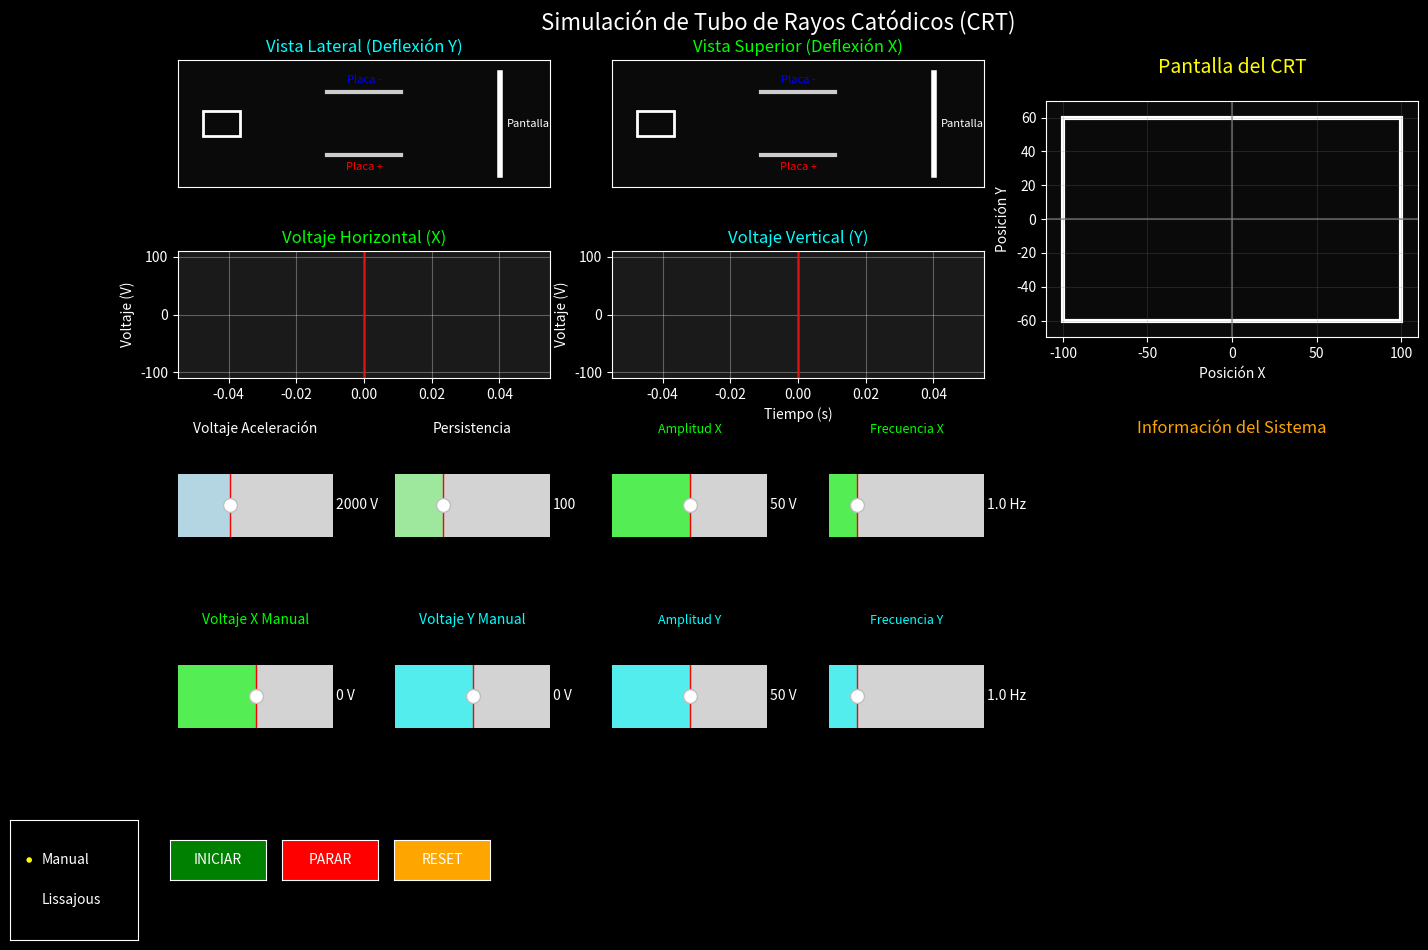

This figure's Python source:
import numpy as np
import matplotlib.pyplot as plt
import matplotlib.animation as animation
from matplotlib.widgets import Slider, RadioButtons, Button
from matplotlib.gridspec import GridSpec

class CRTSimulation:
    def __init__(self):
        # Constantes físicas del CRT (simplificadas para mejor visualización)
        self.ELECTRON_CHARGE = 1.602e-19  # Coulombs
        self.ELECTRON_MASS = 9.109e-31   # kg
        self.CRT_LENGTH = 0.4            # metros
        self.PLATE_LENGTH = 0.08         # metros
        self.PLATE_SEPARATION = 0.02     # metros
        self.SCREEN_SIZE = 0.2           # metros
        
        # Factor de escala para hacer visible la deflexión
        self.DEFLECTION_SCALE = 5000
        
        # Parámetros controlables
        self.acceleration_voltage = 2000  # V
        self.manual_vx = 0               # V
        self.manual_vy = 0               # V
        self.persistence = 100           # puntos
        self.mode = 'manual'             # 'manual' o 'sinusoidal'
        
        # Parámetros sinusoidales
        self.sine_params = {
            'amplitude_x': 50,    # V
            'frequency_x': 1.0,   # Hz
            'phase_x': 0,         # grados
            'amplitude_y': 50,    # V
            'frequency_y': 1.0,   # Hz
            'phase_y': 90         # grados (para círculo inicial)
        }
        
        # Variables de simulación
        self.time = 0
        self.is_running = False
        self.trail_points_x = []
        self.trail_points_y = []
        self.current_position = {'x': 0, 'y': 0}
        self.voltage_history_x = []
        self.voltage_history_y = []
        self.time_history = []
        
        # Configurar la interfaz
        self.setup_interface()
    
    def calculate_initial_velocity(self):
        """Calcula la velocidad inicial del electrón"""
        kinetic_energy = self.ELECTRON_CHARGE * self.acceleration_voltage
        return np.sqrt(2 * kinetic_energy / self.ELECTRON_MASS)
    
    def calculate_deflection(self, voltage):
        """Calcula la deflexión del electrón (simplificada para visualización)"""
        if voltage == 0:
            return 0
        
        # Fórmula simplificada con factor de escala para visualización
        # En un CRT real sería mucho más compleja
        initial_velocity = self.calculate_initial_velocity()
        
        # Factor de deflexión proporcional al voltaje e inversamente proporcional a la aceleración
        deflection_factor = voltage / (self.acceleration_voltage / 1000)
        
        return deflection_factor * self.DEFLECTION_SCALE / 100000
    
    def get_voltages(self, t):
        """Obtiene los voltajes según el modo de operación"""
        if self.mode == 'manual':
            return {'vx': self.manual_vx, 'vy': self.manual_vy}
        else:
            vx = (self.sine_params['amplitude_x'] * 
                  np.sin(2 * np.pi * self.sine_params['frequency_x'] * t + 
                         np.radians(self.sine_params['phase_x'])))
            vy = (self.sine_params['amplitude_y'] * 
                  np.sin(2 * np.pi * self.sine_params['frequency_y'] * t + 
                         np.radians(self.sine_params['phase_y'])))
            return {'vx': vx, 'vy': vy}
    
    def calculate_position(self, t):
        """Calcula la posición del electrón en la pantalla"""
        voltages = self.get_voltages(t)
        
        deflection_x = self.calculate_deflection(voltages['vx'])
        deflection_y = self.calculate_deflection(voltages['vy'])
        
        # Escalar para coordenadas de pantalla visibles
        screen_x = deflection_x * 100  # Amplificar para visualización
        screen_y = deflection_y * 100
        
        # Limitar a los bordes de la pantalla
        screen_x = np.clip(screen_x, -100, 100)
        screen_y = np.clip(screen_y, -60, 60)
        
        return {'x': screen_x, 'y': screen_y}
    
    def setup_interface(self):
        """Configura la interfaz gráfica"""
        plt.style.use('dark_background')
        
        # Crear figura principal
        self.fig = plt.figure(figsize=(16, 10))
        self.fig.suptitle('Simulación de Tubo de Rayos Catódicos (CRT)', 
                         fontsize=16, color='white', y=0.95)
        
        # Crear layout con GridSpec
        gs = GridSpec(4, 6, figure=self.fig, hspace=0.5, wspace=0.4)
        
        # Vista lateral (deflexión Y)
        self.ax_lateral = self.fig.add_subplot(gs[0, 0:2])
        self.setup_lateral_view()
        
        # Vista superior (deflexión X)
        self.ax_superior = self.fig.add_subplot(gs[0, 2:4])
        self.setup_superior_view()
        
        # Pantalla principal
        self.ax_screen = self.fig.add_subplot(gs[0:2, 4:6])
        self.setup_screen_view()
        
        # Gráficas de voltajes
        self.ax_voltage_x = self.fig.add_subplot(gs[1, 0:2])
        self.ax_voltage_y = self.fig.add_subplot(gs[1, 2:4])
        self.setup_voltage_plots()
        
        # Panel de información
        self.ax_info = self.fig.add_subplot(gs[2, 4:6])
        self.setup_info_panel()
        
        # Configurar controles
        self.setup_controls(gs)
        
        # Configurar animación
        self.ani = animation.FuncAnimation(
            self.fig, self.animate, interval=50, blit=False, cache_frame_data=False
        )
        
        # Ajustar layout
        plt.subplots_adjust(bottom=0.2, top=0.90)
    
    def setup_lateral_view(self):
        """Configura la vista lateral del CRT"""
        self.ax_lateral.set_xlim(0, 300)
        self.ax_lateral.set_ylim(50, 150)
        self.ax_lateral.set_title('Vista Lateral (Deflexión Y)', color='cyan', fontsize=12)
        self.ax_lateral.set_facecolor('#0a0a0a')
        
        # Dibujar estructura del CRT
        # Cañón de electrones
        cannon = plt.Rectangle((20, 90), 30, 20, fill=False, 
                              edgecolor='white', linewidth=2)
        self.ax_lateral.add_patch(cannon)
        
        # Placas de deflexión vertical
        self.ax_lateral.plot([120, 180], [75, 75], 'white', linewidth=3, alpha=0.8)
        self.ax_lateral.plot([120, 180], [125, 125], 'white', linewidth=3, alpha=0.8)
        
        # Etiquetas de placas
        self.ax_lateral.text(150, 70, 'Placa +', ha='center', va='top', color='red', fontsize=8)
        self.ax_lateral.text(150, 130, 'Placa -', ha='center', va='bottom', color='blue', fontsize=8)
        
        # Pantalla
        self.ax_lateral.plot([260, 260], [60, 140], 'white', linewidth=4)
        self.ax_lateral.text(265, 100, 'Pantalla', ha='left', va='center', color='white', fontsize=8)
        
        # Líneas del haz (se actualizarán en animate)
        self.beam_lateral, = self.ax_lateral.plot([], [], 'lime', linewidth=3, alpha=0.9)
        self.dot_lateral, = self.ax_lateral.plot([], [], 'ro', markersize=10, alpha=0.9)
        
        self.ax_lateral.grid(True, alpha=0.2)
        self.ax_lateral.set_xticks([])
        self.ax_lateral.set_yticks([])
    
    def setup_superior_view(self):
        """Configura la vista superior del CRT"""
        self.ax_superior.set_xlim(0, 300)
        self.ax_superior.set_ylim(50, 150)
        self.ax_superior.set_title('Vista Superior (Deflexión X)', color='lime', fontsize=12)
        self.ax_superior.set_facecolor('#0a0a0a')
        
        # Dibujar estructura del CRT
        # Cañón de electrones
        cannon = plt.Rectangle((20, 90), 30, 20, fill=False, 
                              edgecolor='white', linewidth=2)
        self.ax_superior.add_patch(cannon)
        
        # Placas de deflexión horizontal
        self.ax_superior.plot([120, 180], [75, 75], 'white', linewidth=3, alpha=0.8)
        self.ax_superior.plot([120, 180], [125, 125], 'white', linewidth=3, alpha=0.8)
        
        # Etiquetas de placas
        self.ax_superior.text(150, 70, 'Placa +', ha='center', va='top', color='red', fontsize=8)
        self.ax_superior.text(150, 130, 'Placa -', ha='center', va='bottom', color='blue', fontsize=8)
        
        # Pantalla
        self.ax_superior.plot([260, 260], [60, 140], 'white', linewidth=4)
        self.ax_superior.text(265, 100, 'Pantalla', ha='left', va='center', color='white', fontsize=8)
        
        # Líneas del haz (se actualizarán en animate)
        self.beam_superior, = self.ax_superior.plot([], [], 'lime', linewidth=3, alpha=0.9)
        self.dot_superior, = self.ax_superior.plot([], [], 'ro', markersize=10, alpha=0.9)
        
        self.ax_superior.grid(True, alpha=0.2)
        self.ax_superior.set_xticks([])
        self.ax_superior.set_yticks([])
    
    def setup_screen_view(self):
        """Configura la vista de la pantalla"""
        self.ax_screen.set_xlim(-110, 110)
        self.ax_screen.set_ylim(-70, 70)
        self.ax_screen.set_title('Pantalla del CRT', color='yellow', fontsize=14, pad=20)
        self.ax_screen.set_facecolor('#0a0a0a')
        
        # Retícula
        self.ax_screen.grid(True, alpha=0.3, color='gray', linewidth=0.5)
        self.ax_screen.axhline(y=0, color='gray', linewidth=1.5, alpha=0.6)
        self.ax_screen.axvline(x=0, color='gray', linewidth=1.5, alpha=0.6)
        
        # Marco de la pantalla
        frame = plt.Rectangle((-100, -60), 200, 120, fill=False, 
                             edgecolor='white', linewidth=3)
        self.ax_screen.add_patch(frame)
        
        # Trail y punto actual
        self.trail_line, = self.ax_screen.plot([], [], 'g-', alpha=0.7, linewidth=2)
        self.current_dot, = self.ax_screen.plot([], [], 'yo', markersize=15, 
                                               markeredgecolor='red', markeredgewidth=2,
                                               alpha=0.9)
        
        self.ax_screen.set_aspect('equal')
        self.ax_screen.set_xlabel('Posición X', color='white')
        self.ax_screen.set_ylabel('Posición Y', color='white')
    
    def setup_voltage_plots(self):
        """Configura las gráficas de voltajes"""
        self.ax_voltage_x.set_title('Voltaje Horizontal (X)', color='lime', fontsize=12)
        self.ax_voltage_x.set_ylabel('Voltaje (V)', color='white')
        self.ax_voltage_x.grid(True, alpha=0.3)
        self.ax_voltage_x.set_facecolor('#1a1a1a')
        self.ax_voltage_x.set_ylim(-110, 110)
        
        self.ax_voltage_y.set_title('Voltaje Vertical (Y)', color='cyan', fontsize=12)
        self.ax_voltage_y.set_ylabel('Voltaje (V)', color='white')
        self.ax_voltage_y.set_xlabel('Tiempo (s)', color='white')
        self.ax_voltage_y.grid(True, alpha=0.3)
        self.ax_voltage_y.set_facecolor('#1a1a1a')
        self.ax_voltage_y.set_ylim(-110, 110)
        
        # Líneas de voltaje
        self.voltage_x_line, = self.ax_voltage_x.plot([], [], 'lime', linewidth=3)
        self.voltage_y_line, = self.ax_voltage_y.plot([], [], 'cyan', linewidth=3)
        
        # Línea de tiempo actual
        self.time_line_x = self.ax_voltage_x.axvline(x=0, color='red', linewidth=2, alpha=0.8)
        self.time_line_y = self.ax_voltage_y.axvline(x=0, color='red', linewidth=2, alpha=0.8)
    
    def setup_info_panel(self):
        """Configura el panel de información"""
        self.ax_info.set_xlim(0, 1)
        self.ax_info.set_ylim(0, 1)
        self.ax_info.axis('off')
        self.ax_info.set_title('Información del Sistema', color='orange', fontsize=12)
        
        # Texto de información (se actualizará en animate)
        self.info_text = self.ax_info.text(0.05, 0.95, '', transform=self.ax_info.transAxes,
                                          fontsize=11, color='white', verticalalignment='top',
                                          fontfamily='monospace')
    
    def setup_controls(self, gs):
        """Configura los controles deslizantes"""
        # Sliders principales - Fila 2
        ax_accel = self.fig.add_subplot(gs[2, 0])
        ax_accel.set_title('Voltaje Aceleración', fontsize=10, color='white')
        self.slider_acceleration = Slider(ax_accel, '', 500, 5000, 
                                         valinit=self.acceleration_voltage, valfmt='%d V',
                                         facecolor='lightblue', alpha=0.8)
        
        ax_persist = self.fig.add_subplot(gs[2, 1])
        ax_persist.set_title('Persistencia', fontsize=10, color='white')
        self.slider_persistence = Slider(ax_persist, '', 10, 300, 
                                        valinit=self.persistence, valfmt='%d',
                                        facecolor='lightgreen', alpha=0.8)
        
        # Controles manuales - Fila 3
        ax_vx = self.fig.add_subplot(gs[3, 0])
        ax_vx.set_title('Voltaje X Manual', fontsize=10, color='lime')
        self.slider_vx = Slider(ax_vx, '', -100, 100, 
                               valinit=self.manual_vx, valfmt='%d V',
                               facecolor='lime', alpha=0.6)
        
        ax_vy = self.fig.add_subplot(gs[3, 1])
        ax_vy.set_title('Voltaje Y Manual', fontsize=10, color='cyan')
        self.slider_vy = Slider(ax_vy, '', -100, 100, 
                               valinit=self.manual_vy, valfmt='%d V',
                               facecolor='cyan', alpha=0.6)
        
        # Controles sinusoidales - Canal X
        ax_amp_x = self.fig.add_subplot(gs[2, 2])
        ax_amp_x.set_title('Amplitud X', fontsize=9, color='lime')
        self.slider_amp_x = Slider(ax_amp_x, '', 0, 100, 
                                  valinit=self.sine_params['amplitude_x'], valfmt='%d V',
                                  facecolor='lime', alpha=0.6)
        
        ax_freq_x = self.fig.add_subplot(gs[2, 3])
        ax_freq_x.set_title('Frecuencia X', fontsize=9, color='lime')
        self.slider_freq_x = Slider(ax_freq_x, '', 0.1, 5.0, 
                                   valinit=self.sine_params['frequency_x'], valfmt='%.1f Hz',
                                   facecolor='lime', alpha=0.6)
        
        # Controles sinusoidales - Canal Y
        ax_amp_y = self.fig.add_subplot(gs[3, 2])
        ax_amp_y.set_title('Amplitud Y', fontsize=9, color='cyan')
        self.slider_amp_y = Slider(ax_amp_y, '', 0, 100, 
                                  valinit=self.sine_params['amplitude_y'], valfmt='%d V',
                                  facecolor='cyan', alpha=0.6)
        
        ax_freq_y = self.fig.add_subplot(gs[3, 3])
        ax_freq_y.set_title('Frecuencia Y', fontsize=9, color='cyan')
        self.slider_freq_y = Slider(ax_freq_y, '', 0.1, 5.0, 
                                   valinit=self.sine_params['frequency_y'], valfmt='%.1f Hz',
                                   facecolor='cyan', alpha=0.6)
        
        # Botones de modo
        ax_mode = self.fig.add_axes([0.02, 0.02, 0.08, 0.12])
        self.radio_mode = RadioButtons(ax_mode, ('Manual', 'Lissajous'), activecolor='yellow')
        self.radio_mode.set_active(0 if self.mode == 'manual' else 1)
        
        # Botones de control
        ax_start = self.fig.add_axes([0.12, 0.08, 0.06, 0.04])
        self.btn_start = Button(ax_start, 'INICIAR', color='green', hovercolor='lightgreen')
        
        ax_stop = self.fig.add_axes([0.19, 0.08, 0.06, 0.04])
        self.btn_stop = Button(ax_stop, 'PARAR', color='red', hovercolor='lightcoral')
        
        ax_reset = self.fig.add_axes([0.26, 0.08, 0.06, 0.04])
        self.btn_reset = Button(ax_reset, 'RESET', color='orange', hovercolor='yellow')
        
        # Conectar eventos
        self.slider_acceleration.on_changed(self.update_acceleration)
        self.slider_persistence.on_changed(self.update_persistence)
        self.slider_vx.on_changed(self.update_manual_vx)
        self.slider_vy.on_changed(self.update_manual_vy)
        self.slider_amp_x.on_changed(self.update_amp_x)
        self.slider_freq_x.on_changed(self.update_freq_x)
        self.slider_amp_y.on_changed(self.update_amp_y)
        self.slider_freq_y.on_changed(self.update_freq_y)
        self.radio_mode.on_clicked(self.update_mode)
        self.btn_start.on_clicked(self.start_simulation)
        self.btn_stop.on_clicked(self.stop_simulation)
        self.btn_reset.on_clicked(self.reset_simulation)
    
    def update_acceleration(self, val):
        self.acceleration_voltage = int(val)
        # Forzar recálculo inmediato
        if not self.is_running:
            self.current_position = self.calculate_position(self.time)
    
    def update_persistence(self, val):
        self.persistence = int(val)
    
    def update_manual_vx(self, val):
        self.manual_vx = val
        # Forzar recálculo inmediato en modo manual
        if not self.is_running and self.mode == 'manual':
            self.current_position = self.calculate_position(self.time)
    
    def update_manual_vy(self, val):
        self.manual_vy = val
        # Forzar recálculo inmediato en modo manual
        if not self.is_running and self.mode == 'manual':
            self.current_position = self.calculate_position(self.time)
    
    def update_amp_x(self, val):
        self.sine_params['amplitude_x'] = val
    
    def update_freq_x(self, val):
        self.sine_params['frequency_x'] = val
    
    def update_amp_y(self, val):
        self.sine_params['amplitude_y'] = val
    
    def update_freq_y(self, val):
        self.sine_params['frequency_y'] = val
    
    def update_mode(self, label):
        self.mode = 'manual' if label == 'Manual' else 'sinusoidal'
        # Limpiar rastro al cambiar modo
        self.trail_points_x = []
        self.trail_points_y = []
    
    def start_simulation(self, event):
        self.is_running = True
        print("Simulación iniciada")
    
    def stop_simulation(self, event):
        self.is_running = False
        print("⏸Simulación pausada")
    
    def reset_simulation(self, event):
        self.is_running = False
        self.time = 0
        self.trail_points_x = []
        self.trail_points_y = []
        self.current_position = {'x': 0, 'y': 0}
        self.voltage_history_x = []
        self.voltage_history_y = []
        self.time_history = []
        print("Simulación reiniciada")
    
    def animate(self, frame):
        """Función de animación principal"""
        if self.is_running:
            self.time += 0.05  # Incremento de tiempo
            
            # Calcular nueva posición
            self.current_position = self.calculate_position(self.time)
            
            # Actualizar trail
            self.trail_points_x.append(self.current_position['x'])
            self.trail_points_y.append(self.current_position['y'])
            
            # Mantener solo los últimos puntos según persistencia
            if len(self.trail_points_x) > self.persistence:
                self.trail_points_x = self.trail_points_x[-self.persistence:]
                self.trail_points_y = self.trail_points_y[-self.persistence:]
            
            # Actualizar historial de voltajes
            voltages = self.get_voltages(self.time)
            self.voltage_history_x.append(voltages['vx'])
            self.voltage_history_y.append(voltages['vy'])
            self.time_history.append(self.time)
            
            # Mantener ventana de tiempo de 5 segundos
            time_window = 5.0
            while len(self.time_history) > 1 and self.time_history[-1] - self.time_history[0] > time_window:
                self.time_history.pop(0)
                self.voltage_history_x.pop(0)
                self.voltage_history_y.pop(0)
        else:
            # Incluso cuando no está corriendo, calcular posición actual
            self.current_position = self.calculate_position(self.time)
        
        # Actualizar todas las vistas SIEMPRE
        self.update_lateral_view()
        self.update_superior_view()
        self.update_screen_view()
        self.update_voltage_plots()
        self.update_info_panel()
        
        # Forzar redibujado
        self.fig.canvas.draw_idle()
        
        return []
    
    def update_lateral_view(self):
        """Actualiza la vista lateral"""
        deflection_y = self.current_position['y'] * 0.3  # Escalar para la vista
        
        # Trayectoria del haz
        beam_x = [50, 120, 180, 260]
        beam_y = [100, 100, 100 + deflection_y * 0.5, 100 + deflection_y]
        
        self.beam_lateral.set_data(beam_x, beam_y)
        self.dot_lateral.set_data([260], [100 + deflection_y])
    
    def update_superior_view(self):
        """Actualiza la vista superior"""
        deflection_x = self.current_position['x'] * 0.3  # Escalar para la vista
        
        # Trayectoria del haz
        beam_x = [50, 120, 180, 260]
        beam_y = [100, 100, 100 + deflection_x * 0.5, 100 + deflection_x]
        
        self.beam_superior.set_data(beam_x, beam_y)
        self.dot_superior.set_data([260], [100 + deflection_x])
    
    def update_screen_view(self):
        """Actualiza la vista de la pantalla"""
        # Actualizar rastro
        if len(self.trail_points_x) > 1:
            self.trail_line.set_data(self.trail_points_x, self.trail_points_y)
        else:
            self.trail_line.set_data([], [])
        
        # Actualizar punto actual
        self.current_dot.set_data([self.current_position['x']], [self.current_position['y']])
    
    def update_voltage_plots(self):
        """Actualiza las gráficas de voltajes"""
        if len(self.time_history) > 1:
            # Actualizar líneas de voltaje
            self.voltage_x_line.set_data(self.time_history, self.voltage_history_x)
            self.voltage_y_line.set_data(self.time_history, self.voltage_history_y)
            
            # Ajustar límites de tiempo
            time_min = self.time_history[0]
            time_max = self.time_history[-1]
            self.ax_voltage_x.set_xlim(time_min, max(time_max, time_min + 1))
            self.ax_voltage_y.set_xlim(time_min, max(time_max, time_min + 1))
            
            # Actualizar líneas de tiempo actual
            if self.is_running:
                self.time_line_x.set_xdata([self.time, self.time])
                self.time_line_y.set_xdata([self.time, self.time])
        else:
            # Mostrar voltajes actuales incluso sin historial
            current_voltages = self.get_voltages(self.time)
            self.voltage_x_line.set_data([self.time], [current_voltages['vx']])
            self.voltage_y_line.set_data([self.time], [current_voltages['vy']])
            
            self.ax_voltage_x.set_xlim(self.time - 0.5, self.time + 0.5)
            self.ax_voltage_y.set_xlim(self.time - 0.5, self.time + 0.5)
    
    def update_info_panel(self):
        """Actualiza el panel de información"""
        initial_velocity = self.calculate_initial_velocity()
        voltages = self.get_voltages(self.time)

        status = " EJECUTANDO" if self.is_running else " PAUSADO"

        info_str = f"""{status}

        Tiempo: {self.time:.2f} s
        Modo: {self.mode.upper()}
        Aceleración: {self.acceleration_voltage} V
        Vel. Inicial: {initial_velocity/1e6:.1f} Mm/s

        VOLTAJES ACTUALES:
          X: {voltages['vx']:+7.1f} V
          Y: {voltages['vy']:+7.1f} V

        POSICIÓN PANTALLA:
          X: {self.current_position['x']:+7.1f}
          Y: {self.current_position['y']:+7.1f}

        Rastro: {len(self.trail_points_x)} puntos"""
        
        self.info_text.set_text(info_str)
    
    def run(self):
        """Ejecuta la simulación"""
        plt.show()



def main():
    """Función principal para ejecutar la simulación"""
    print(" Simulación de Tubo de Rayos Catódicos (CRT)")
    print("=" * 50)
    print(" INSTRUCCIONES:")
    print("• Usar controles deslizantes para ajustar parámetros")
    print("• Cambiar entre modo Manual y Lissajous (botones radio)")
    print("• Controles: Iniciar, Parar, Reset")
    print("• En modo Lissajous: experimenta con diferentes frecuencias")
    print("")
    print(" SUGERENCIAS:")
    print("• Modo Manual: Mueve los sliders Vx y Vy para controlar el punto")
    print("• Modo Lissajous:")
    print("  - Frecuencias iguales (1:1) → Círculos y elipses")
    print("  - Relación 1:2 → Figura de ocho")
    print("  - Relación 2:3 → Figuras más complejas")
    print("• Ajusta la persistencia para rastros más largos o cortos")
    print("=" * 50)
    
    try:
        # Crear y ejecutar simulación
        crt_sim = CRTSimulation()
        crt_sim.run()
    except KeyboardInterrupt:
        print("\n Simulación terminada por el usuario.")
    except Exception as e:
        print(f" Error: {e}")
        print(" Asegúrate de tener instalado matplotlib: pip install matplotlib numpy")

if __name__ == "__main__":
    main()